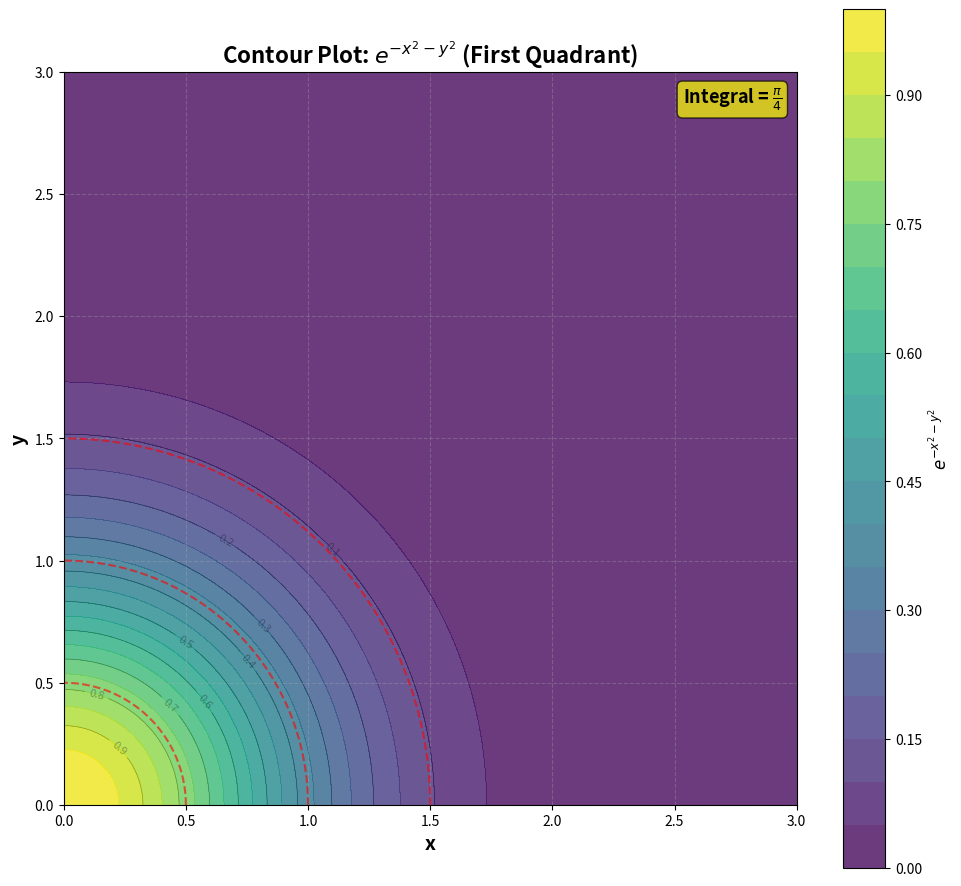

The matplotlib source for this figure: (Note: this script raises an exception after producing the figure.)
"""
Contour plot of e^(-x^2 - y^2) in the first quadrant
"""

import numpy as np
import matplotlib.pyplot as plt

# Create mesh grid
x = np.linspace(0, 3, 200)
y = np.linspace(0, 3, 200)
X, Y = np.meshgrid(x, y)

# Gaussian function
Z = np.exp(-X**2 - Y**2)

# Create contour plot
fig, ax = plt.subplots(figsize=(10, 9))

# Filled contour
contourf = ax.contourf(X, Y, Z, levels=20, cmap='viridis', alpha=0.8)

# Contour lines
contour = ax.contour(X, Y, Z, levels=10, colors='black', alpha=0.3, linewidths=0.5)
ax.clabel(contour, inline=True, fontsize=8)

# Add circular level curves annotations
theta = np.linspace(0, np.pi/2, 100)
for r in [0.5, 1.0, 1.5]:
    x_circle = r * np.cos(theta)
    y_circle = r * np.sin(theta)
    ax.plot(x_circle, y_circle, 'r--', linewidth=1.5, alpha=0.6)

# Labels and title
ax.set_xlabel('x', fontsize=14, fontweight='bold')
ax.set_ylabel('y', fontsize=14, fontweight='bold')
ax.set_title(r'Contour Plot: $e^{-x^2-y^2}$ (First Quadrant)',
             fontsize=16, fontweight='bold')

# Colorbar
cbar = plt.colorbar(contourf, ax=ax)
cbar.set_label(r'$e^{-x^2-y^2}$', fontsize=12, fontweight='bold')

# Grid
ax.grid(True, alpha=0.3, linestyle='--')

# Aspect ratio
ax.set_aspect('equal')

# Add annotation
ax.text(0.98, 0.98, r'Integral = $\frac{\pi}{4}$',
        transform=ax.transAxes, fontsize=13,
        bbox=dict(boxstyle='round', facecolor='yellow', alpha=0.7),
        verticalalignment='top', horizontalalignment='right',
        fontweight='bold')

plt.tight_layout()
plt.savefig('../figs/contour_plot.png', dpi=300, bbox_inches='tight')
print("Contour plot saved to ../figs/contour_plot.png")
